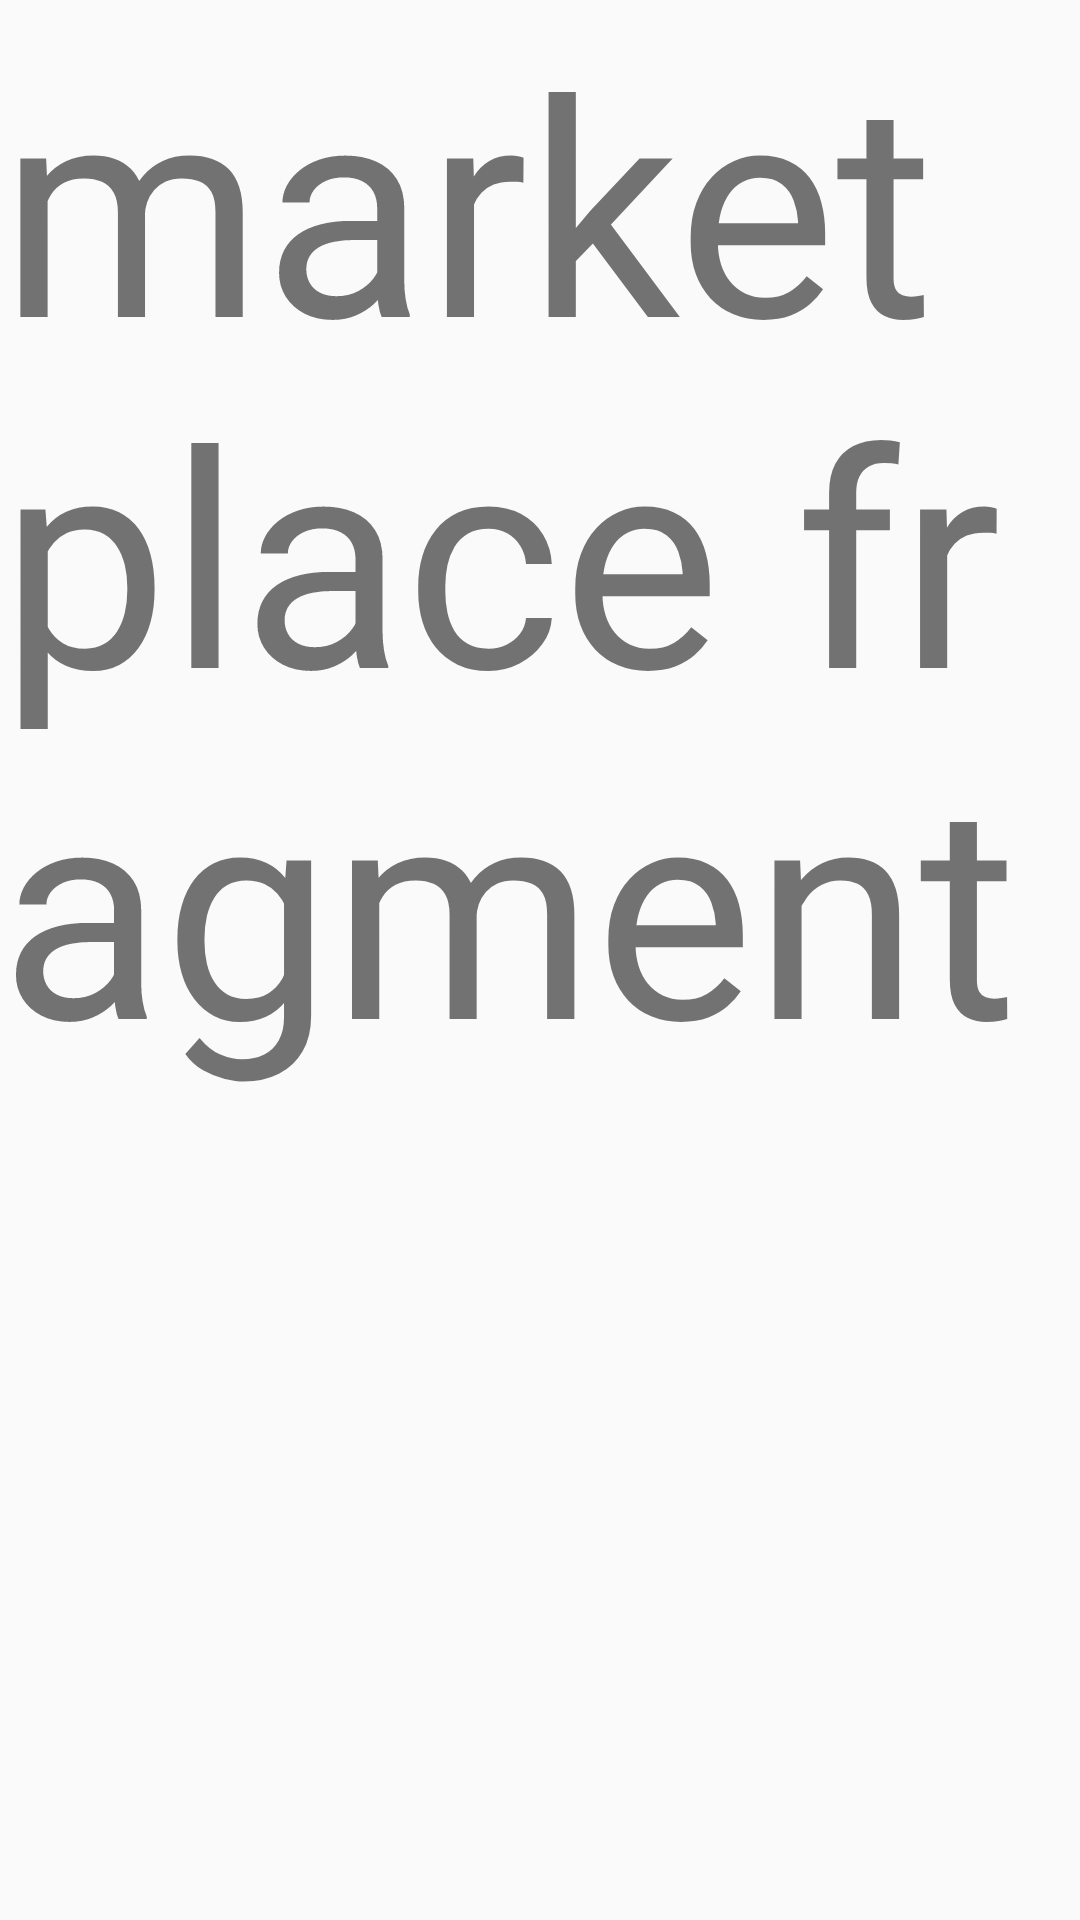

Write the Android layout XML for this screen, with the resource values it uses.
<!-- AndroidManifest.xml: application theme Theme.Pacebook -->
<!-- res/layout/fragment_marketplace.xml -->
<?xml version="1.0" encoding="utf-8"?>
<FrameLayout xmlns:android="http://schemas.android.com/apk/res/android"
    xmlns:tools="http://schemas.android.com/tools"
    android:layout_width="match_parent"
    android:layout_height="match_parent"
    tools:context=".views.marketplace.MarketplaceFragment">

    
    <TextView
        android:layout_width="match_parent"
        android:layout_height="match_parent"
        android:text="marketplace fragment"
        android:textSize="@dimen/dp_100"/>

</FrameLayout>
<!-- resources referenced by this layout -->
<resources>
  <dimen name="dp_100">100dp</dimen>
  <style name="Theme.Pacebook" parent="Theme.AppCompat.DayNight.NoActionBar">
          
          <item name="colorPrimary">@color/purple_500</item>
          <item name="colorPrimaryVariant">@color/purple_700</item>
          <item name="colorOnPrimary">@color/white</item>
          
          <item name="colorSecondary">@color/teal_200</item>
          <item name="colorSecondaryVariant">@color/teal_700</item>
          <item name="colorOnSecondary">@color/black</item>
          
          <item name="android:statusBarColor" tools:targetApi="l">?attr/colorPrimaryVariant</item>
          
      </style>
  <color name="purple_500">#FF6200EE</color>
  <color name="purple_700">#FF3700B3</color>
  <color name="white">#FFFFFFFF</color>
  <color name="teal_200">#FF03DAC5</color>
  <color name="teal_700">#FF018786</color>
  <color name="black">#FF000000</color>
</resources>
